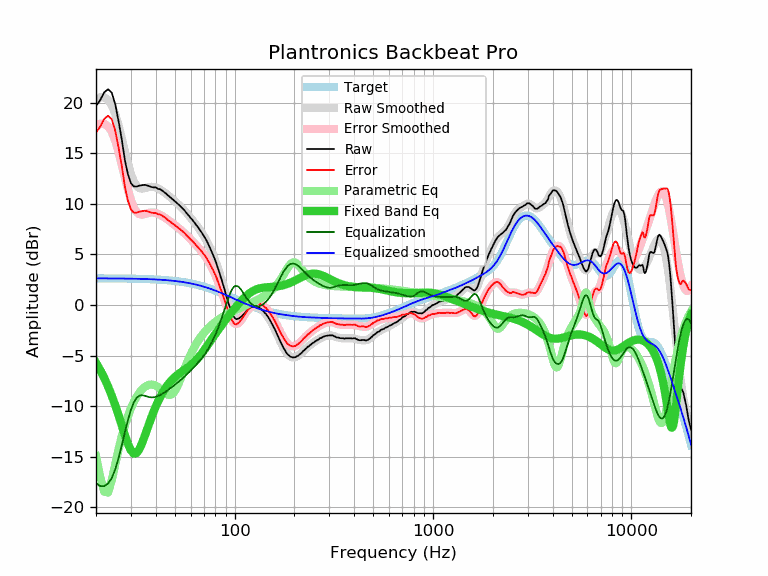

Data behind this chart, as committed beside it:
frequency, raw, error, smoothed, error_smoothed, equalization, parametric_eq, equalized_raw, equalized_smoothed, target
20, 19.67, 17.05, 20.25, 17.63, -17.63, -5.71, 2.05, 2.63, 2.63
21, 20.24, 17.62, 20.53, 17.90, -17.90, -6.43, 2.34, 2.63, 2.63
22, 21.01, 18.39, 20.53, 17.91, -17.91, -7.21, 3.10, 2.62, 2.62
23, 21.31, 18.69, 20.27, 17.65, -17.65, -8.05, 3.66, 2.62, 2.62
24, 20.98, 18.36, 19.75, 17.13, -17.13, -8.96, 3.85, 2.62, 2.62
25, 19.84, 17.23, 18.87, 16.25, -16.25, -9.92, 3.59, 2.62, 2.62
26, 18.14, 15.53, 17.74, 15.12, -15.12, -10.92, 3.02, 2.61, 2.61
27, 16.30, 13.69, 16.45, 13.84, -13.84, -11.94, 2.46, 2.61, 2.61
28, 14.24, 11.64, 15.15, 12.54, -12.54, -12.91, 1.70, 2.61, 2.61
29, 12.87, 10.27, 13.95, 11.35, -11.35, -13.76, 1.52, 2.60, 2.60
30, 12.03, 9.44, 12.96, 10.37, -10.37, -14.39, 1.66, 2.60, 2.60
31, 11.71, 9.12, 12.24, 9.65, -9.65, -14.69, 2.06, 2.59, 2.59
32, 11.70, 9.12, 11.78, 9.20, -9.20, -14.64, 2.50, 2.58, 2.58
33, 11.78, 9.20, 11.55, 8.98, -8.98, -14.29, 2.81, 2.58, 2.58
34, 11.83, 9.26, 11.49, 8.92, -8.92, -13.74, 2.91, 2.57, 2.57
35, 11.87, 9.31, 11.53, 8.96, -8.96, -13.09, 2.91, 2.56, 2.56
36, 11.82, 9.27, 11.59, 9.04, -9.04, -12.42, 2.79, 2.56, 2.56
37, 11.75, 9.21, 11.65, 9.10, -9.10, -11.76, 2.65, 2.55, 2.55
38, 11.66, 9.12, 11.68, 9.14, -9.14, -11.14, 2.53, 2.54, 2.54
39, 11.61, 9.08, 11.66, 9.13, -9.13, -10.57, 2.48, 2.53, 2.53
40, 11.61, 9.10, 11.60, 9.08, -9.08, -10.05, 2.53, 2.52, 2.52
41, 11.47, 8.97, 11.52, 9.01, -9.01, -9.58, 2.46, 2.51, 2.51
42, 11.44, 8.95, 11.41, 8.92, -8.92, -9.16, 2.53, 2.49, 2.49
43, 11.31, 8.83, 11.29, 8.81, -8.81, -8.79, 2.51, 2.48, 2.48
44, 11.16, 8.70, 11.15, 8.69, -8.69, -8.45, 2.48, 2.47, 2.47
45, 11.02, 8.57, 11.01, 8.56, -8.56, -8.16, 2.46, 2.45, 2.45
46, 10.84, 8.41, 10.86, 8.43, -8.43, -7.90, 2.42, 2.44, 2.44
47, 10.69, 8.27, 10.71, 8.29, -8.29, -7.67, 2.40, 2.42, 2.42
48, 10.54, 8.14, 10.56, 8.15, -8.15, -7.46, 2.39, 2.40, 2.40
49, 10.39, 8.01, 10.40, 8.02, -8.02, -7.28, 2.37, 2.39, 2.39
50, 10.24, 7.88, 10.25, 7.88, -7.88, -7.12, 2.36, 2.37, 2.37
51, 10.08, 7.74, 10.10, 7.75, -7.75, -6.97, 2.33, 2.35, 2.35
52, 9.94, 7.62, 9.94, 7.62, -7.62, -6.84, 2.33, 2.33, 2.33
53, 9.79, 7.49, 9.79, 7.48, -7.48, -6.72, 2.31, 2.30, 2.30
54, 9.64, 7.36, 9.63, 7.35, -7.35, -6.61, 2.30, 2.28, 2.28
55, 9.48, 7.22, 9.47, 7.21, -7.21, -6.51, 2.27, 2.26, 2.26
56, 9.32, 7.09, 9.30, 7.07, -7.07, -6.40, 2.26, 2.23, 2.23
57, 9.11, 6.90, 9.13, 6.92, -6.92, -6.30, 2.19, 2.21, 2.21
58, 8.95, 6.77, 8.96, 6.78, -6.78, -6.20, 2.18, 2.18, 2.18
59, 8.78, 6.63, 8.79, 6.63, -6.63, -6.09, 2.15, 2.16, 2.16
60, 8.59, 6.47, 8.61, 6.48, -6.48, -5.97, 2.11, 2.13, 2.13
61, 8.44, 6.34, 8.44, 6.34, -6.34, -5.85, 2.11, 2.10, 2.10
62, 8.26, 6.19, 8.26, 6.19, -6.19, -5.73, 2.07, 2.07, 2.07
63, 8.07, 6.03, 8.09, 6.05, -6.05, -5.59, 2.02, 2.04, 2.04
64, 7.91, 5.91, 7.91, 5.91, -5.91, -5.45, 2.01, 2.01, 2.01
65, 7.73, 5.76, 7.74, 5.76, -5.76, -5.31, 1.97, 1.97, 1.97
66, 7.56, 5.62, 7.56, 5.62, -5.62, -5.15, 1.95, 1.94, 1.94
67, 7.37, 5.47, 7.38, 5.47, -5.47, -4.99, 1.90, 1.91, 1.91
68, 7.18, 5.31, 7.19, 5.32, -5.32, -4.83, 1.87, 1.87, 1.87
69, 7.00, 5.17, 7.00, 5.16, -5.16, -4.67, 1.84, 1.84, 1.84
70, 6.79, 4.99, 6.80, 5.00, -5.00, -4.50, 1.80, 1.80, 1.80
71, 6.59, 4.83, 6.59, 4.82, -4.82, -4.33, 1.77, 1.77, 1.77
72, 6.40, 4.68, 6.37, 4.64, -4.64, -4.16, 1.76, 1.73, 1.73
73, 6.14, 4.45, 6.15, 4.46, -4.46, -3.99, 1.69, 1.69, 1.69
74, 5.91, 4.26, 5.91, 4.26, -4.26, -3.82, 1.65, 1.65, 1.65
75, 5.66, 4.05, 5.67, 4.06, -4.06, -3.65, 1.60, 1.61, 1.61
76, 5.41, 3.84, 5.42, 3.85, -3.85, -3.49, 1.56, 1.57, 1.57
77, 5.15, 3.62, 5.16, 3.63, -3.63, -3.33, 1.52, 1.53, 1.53
78, 4.90, 3.41, 4.90, 3.40, -3.40, -3.17, 1.50, 1.49, 1.49
79, 4.62, 3.17, 4.62, 3.17, -3.17, -3.01, 1.46, 1.45, 1.45
... 553 more rows
